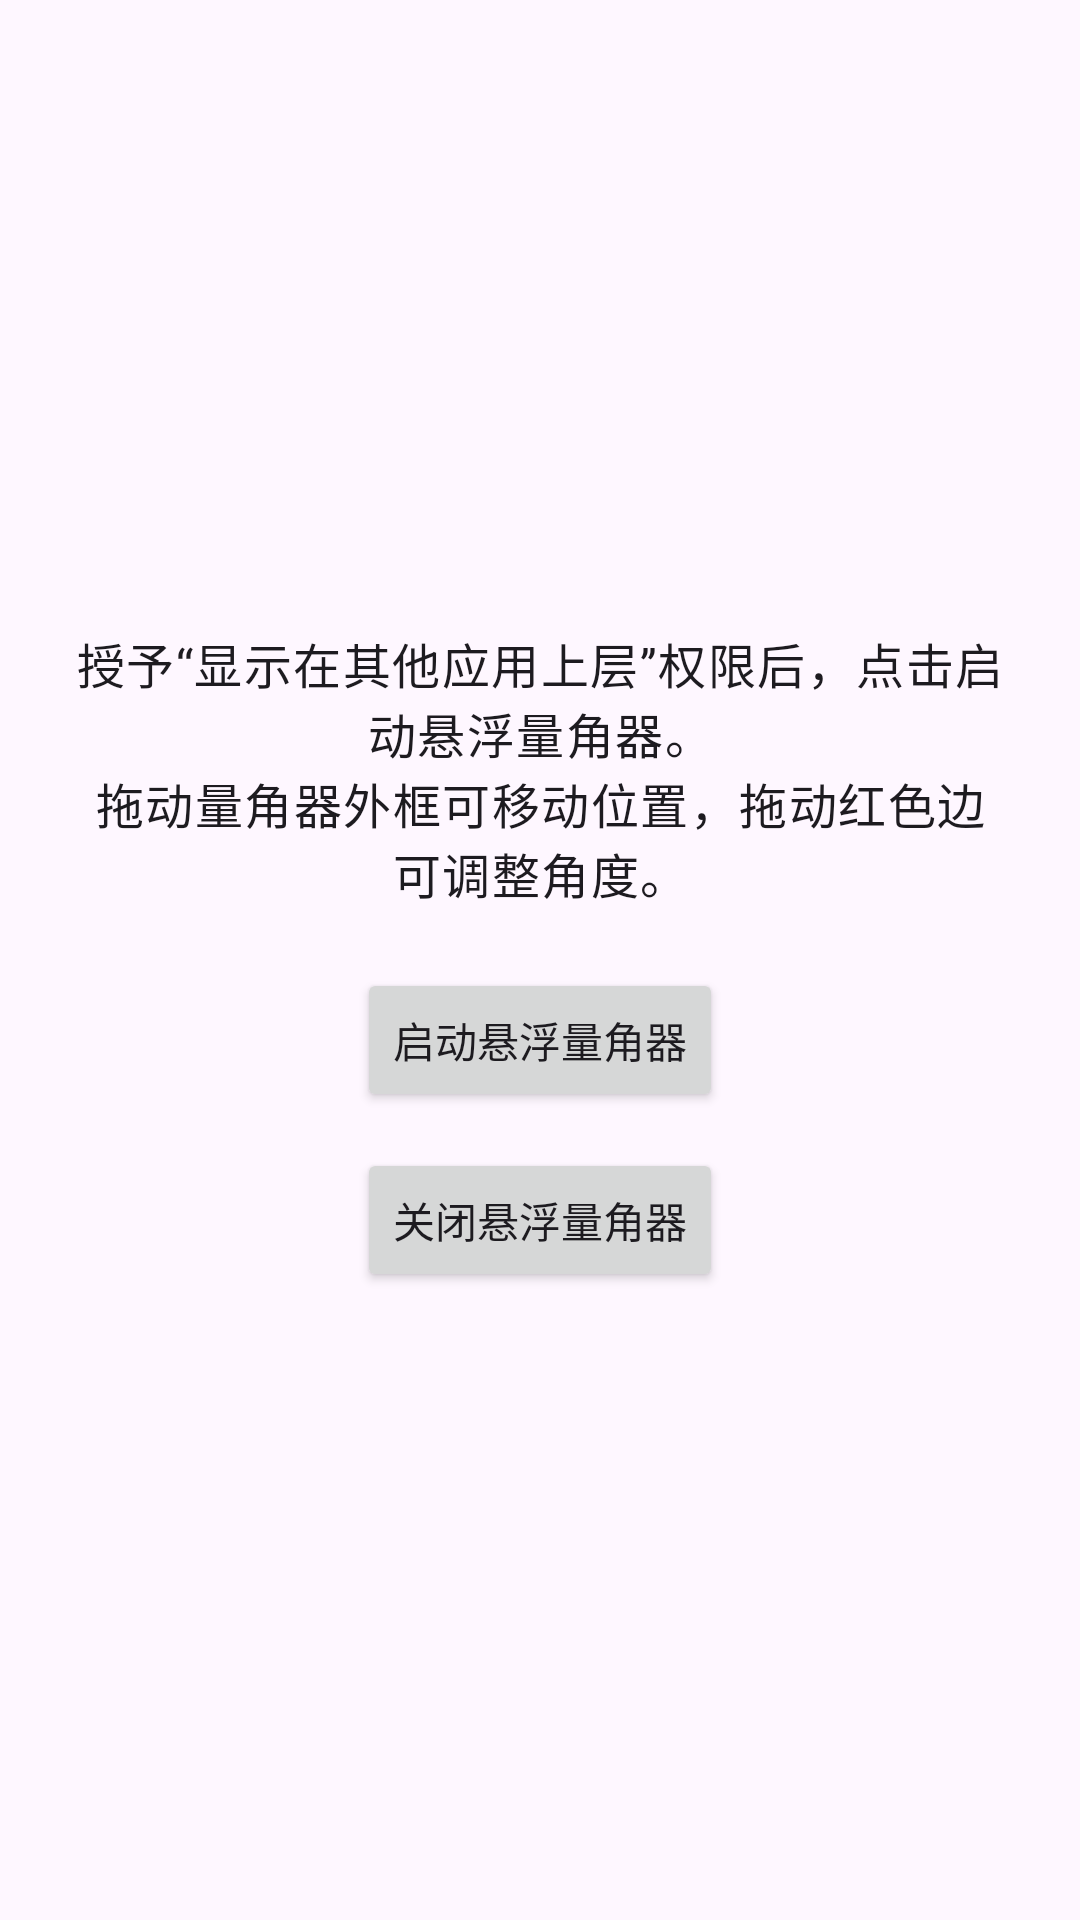

This screen was rendered from an Android layout file. Write that file and the resources it references.
<!-- AndroidManifest.xml: application theme Theme.ProtractorOverlay -->
<!-- res/layout/activity_main.xml -->
<?xml version="1.0" encoding="utf-8"?>
<LinearLayout xmlns:android="http://schemas.android.com/apk/res/android"
    android:layout_width="match_parent"
    android:layout_height="match_parent"
    android:gravity="center"
    android:orientation="vertical"
    android:padding="24dp">

    <TextView
        android:id="@+id/instructions"
        android:layout_width="match_parent"
        android:layout_height="wrap_content"
        android:gravity="center"
        android:text="@string/instruction_text"
        android:textAppearance="@style/TextAppearance.Material3.BodyLarge" />

    <Button
        android:id="@+id/startOverlayButton"
        android:layout_width="wrap_content"
        android:layout_height="wrap_content"
        android:layout_marginTop="20dp"
        android:text="@string/start_overlay" />

    <Button
        android:id="@+id/stopOverlayButton"
        android:layout_width="wrap_content"
        android:layout_height="wrap_content"
        android:layout_marginTop="12dp"
        android:text="@string/stop_overlay" />

</LinearLayout>
<!-- resources referenced by this layout -->
<resources>
  <string name="instruction_text">授予“显示在其他应用上层”权限后，点击启动悬浮量角器。\n拖动量角器外框可移动位置，拖动红色边可调整角度。</string>
  <string name="start_overlay">启动悬浮量角器</string>
  <string name="stop_overlay">关闭悬浮量角器</string>
  <style name="Theme.ProtractorOverlay" parent="Theme.Material3.DayNight.NoActionBar">
          <item name="android:statusBarColor">@android:color/transparent</item>
          <item name="android:navigationBarColor">@android:color/black</item>
          <item name="android:windowLightStatusBar" tools:targetApi="m">false</item>
      </style>
</resources>
